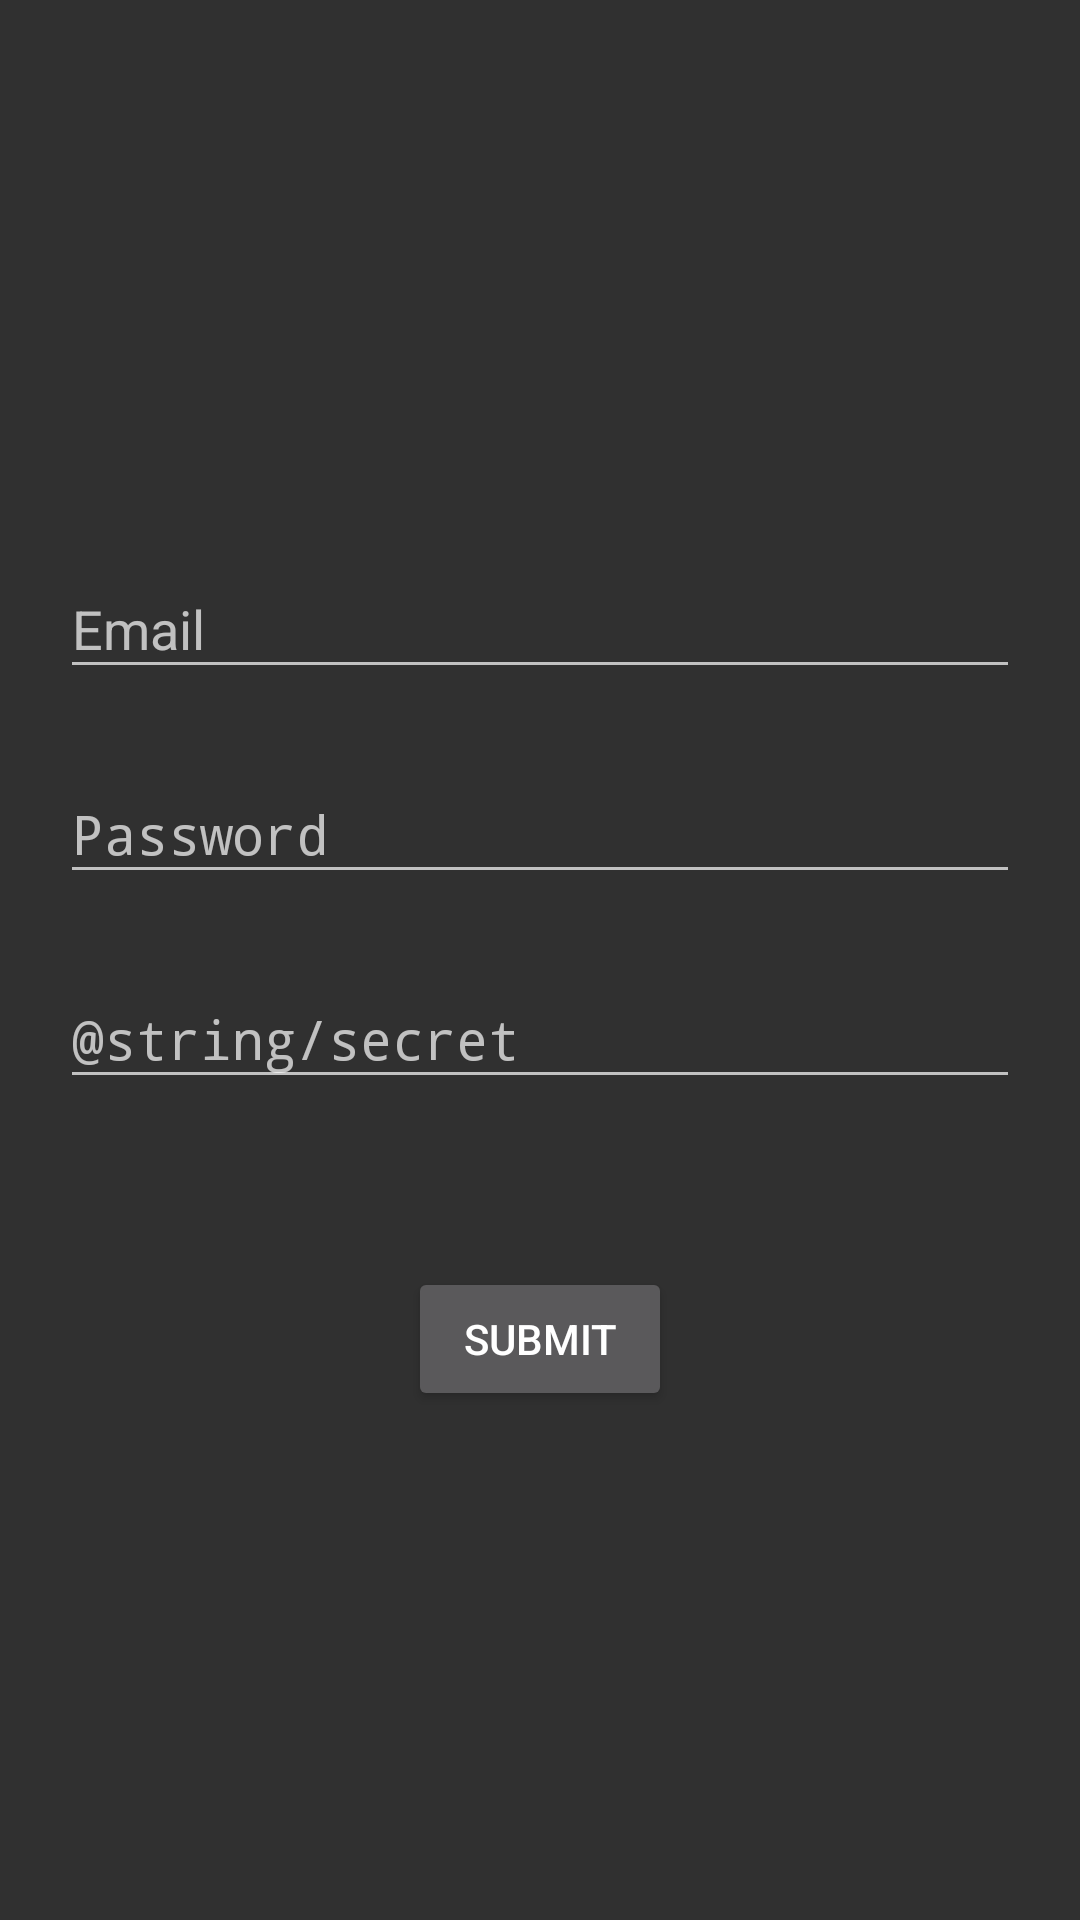

Write the Android layout XML for this screen, with the resource values it uses.
<!-- AndroidManifest.xml: application theme AppTheme -->
<!-- res/layout/activity_register.xml -->
<?xml version="1.0" encoding="utf-8"?>
<LinearLayout xmlns:android="http://schemas.android.com/apk/res/android"
    xmlns:app="http://schemas.android.com/apk/res-auto"
    android:layout_width="match_parent"
    android:layout_height="match_parent"
    android:orientation="vertical"
    android:paddingHorizontal="20dp"
    android:gravity="center">


    <android.support.design.widget.TextInputLayout
        android:id="@+id/input_email_layout"
        android:layout_width="match_parent"
        android:layout_height="wrap_content"
        android:layout_marginTop="8dp"
        android:layout_marginBottom="8dp">
        <EditText android:id="@+id/input_email"
            android:layout_width="match_parent"
            android:layout_height="wrap_content"
            android:inputType="textEmailAddress"
            android:hint="@string/email" />
    </android.support.design.widget.TextInputLayout>

    <android.support.design.widget.TextInputLayout
        android:id="@+id/input_password_layout"
        android:layout_width="match_parent"
        android:layout_height="wrap_content"
        android:layout_marginTop="8dp"
        android:layout_marginBottom="8dp">
        <EditText android:id="@+id/input_password"
            android:layout_width="match_parent"
            android:layout_height="wrap_content"
            android:inputType="textPassword"
            android:hint="Password" />
    </android.support.design.widget.TextInputLayout>

    <android.support.design.widget.TextInputLayout
        android:id="@+id/input_secret_layout"
        android:layout_width="match_parent"
        android:layout_height="wrap_content"
        android:layout_marginTop="8dp"
        android:layout_marginBottom="8dp">
        <EditText android:id="@+id/input_secret"
            android:layout_width="match_parent"
            android:layout_height="wrap_content"
            android:inputType="textPassword"
            android:hint="@string/secret" />
    </android.support.design.widget.TextInputLayout>

    <TextView
        android:layout_width="match_parent"
        android:layout_height="wrap_content"
        android:id="@+id/errorMessage"
        android:visibility="gone"
        android:textColor="@android:color/holo_red_dark"/>

    <Button
        android:id="@+id/submit_button"
        android:layout_width="wrap_content"
        android:layout_height="wrap_content"
        android:layout_marginTop="48dp"
        android:text="Submit"
        app:layout_constraintStart_toStartOf="parent"
        app:layout_constraintTop_toBottomOf="@+id/secret_inputLayout" />

</LinearLayout>
<!-- resources referenced by this layout -->
<resources>
  <string name="email">Email</string>
  <style name="AppTheme" parent="Theme.AppCompat">
          
          <item name="colorPrimary">@color/primaryColor</item>
          <item name="colorPrimaryDark">@color/primaryDarkColor</item>
          <item name="colorAccent">@color/primaryTextColor</item>
      </style>
  <color name="primaryColor">#212121</color>
  <color name="primaryDarkColor">#000000</color>
  <color name="primaryTextColor">#ffffff</color>
</resources>
